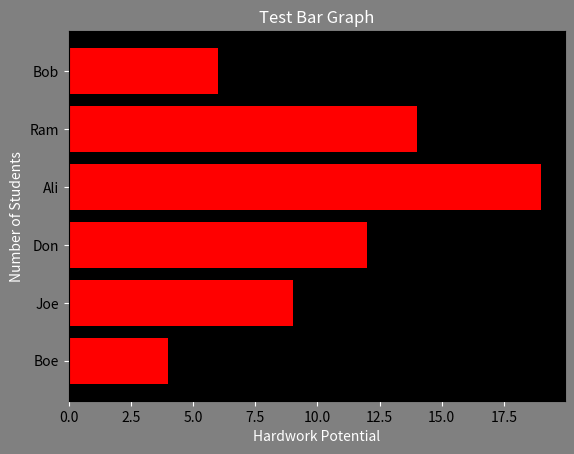

Python code for this plot:
import matplotlib.pyplot as kkk
import numpy as np
names = ["Boe","Joe","Don","Ali","Ram","Bob"]
xap = kkk.figure()
cap = xap.patch
xap.set_facecolor("grey")
graph=xap.add_subplot(1,1,1)
graph.set_facecolor("black")
kos = np.arange(6) + 1.0
graph.tick_params(axis="x",color="white")
graph.tick_params(axis="y",color="white")
kkk.title("Test Bar Graph", color="white")
kkk.xlabel("Hardwork Potential", color="white")
kkk.ylabel("Number of Students", color="white")
kkk.barh(kos,(4,9,12,19,14,6), color="red")
kkk.yticks(kos,names)        #takes the array names and asingns it to y axis elements(kos)
print(kkk.show())



"""to put code into perspective, simplest bar graph is:
import matplotlib.pyplot as plt
import numpy as np
pos = np.arange(6) + 1.0
plt.barh(pos,(4,9,12,19,14,6), color="red")
print(plt.show())"""


